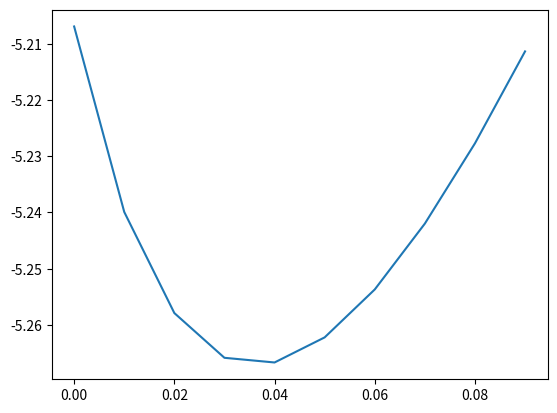

Source code (Python): (Note: this script raises an exception after producing the figure.)
# 2 link robot 
#for basis function 'x^2'
from sympy.interactive import printing 
printing.init_printing(use_latex=True)
import numpy as np 
import sympy as sym
import matplotlib.pyplot as plt 
from mpl_toolkits.mplot3d import Axes3D
import math


#ax=plt.axes(projection='3d')

y1new=sym.Symbol('y1new')
x1new=sym.Symbol('x1new')
y2new=sym.Symbol('y2new')
x2new=sym.Symbol('x2new')
x2=sym.Symbol('x2')
x1=sym.Symbol('x1')
y1=sym.Symbol('y1')
y2=sym.Symbol('y2')
a1=sym.Symbol('a1')
a2=sym.Symbol('a2')
deltax2=sym.Symbol('deltax2')
deltay2=sym.Symbol('deltay2')
theta1=sym.Symbol('theta1')
theta2=sym.Symbol('theta2')
theta1new=sym.Symbol('theta1new')
theta2new=sym.Symbol('theta2new')
l1=1
l2=1
#finding the x positions by solving y=x^2
x1=0.62
x2=1.24
y1=x1**2
y2=x2**2

#now we modify the shape of the end effector
deltax2=0
deltax2plot=[]
x2newplot=[]
a1_plot=[]
a2_plot=[]

for i in range(10):
    deltay2=i*0.01
    x2new=x2-deltax2
    y2new=y2-deltay2
    theta2new=math.acos((x2new**2+y2new**2-l1**2-l2**2)/2*l1*l2)
    theta1new=math.atan(y2new/x2new)-math.atan((l2*math.sin(theta2new))/l1+l2*math.cos(theta2new))
    x1new=l1*math.cos(theta1new)
    y1new=l1*math.sin(theta1new)
    solution=sym.solve((a1*x2new+(a2*(x2new**2))-y2new,a1*x1new+(a2*(x1new**2))-y1new),(a1,a2))
    a1_sol=solution[a1]
    a2_sol=solution[a2]
    deltax2plot.append(deltay2)
    a1_plot.append(a1_sol)
    a2_plot.append(a2_sol)

fig=plt.figure()
plt.plot(deltax2plot,a1_plot)
plt.savefig('C:/Users/rheap/Documents/CMU/BioRobotics lab/results/2_link_x2_a1plot')
plt.show()

fig2=plt.figure()
plt.plot(deltax2plot,a2_plot)
plt.savefig('C:/Users/rheap/Documents/CMU/BioRobotics lab/results/2_link_x2_a2plot')
plt.show()
    
